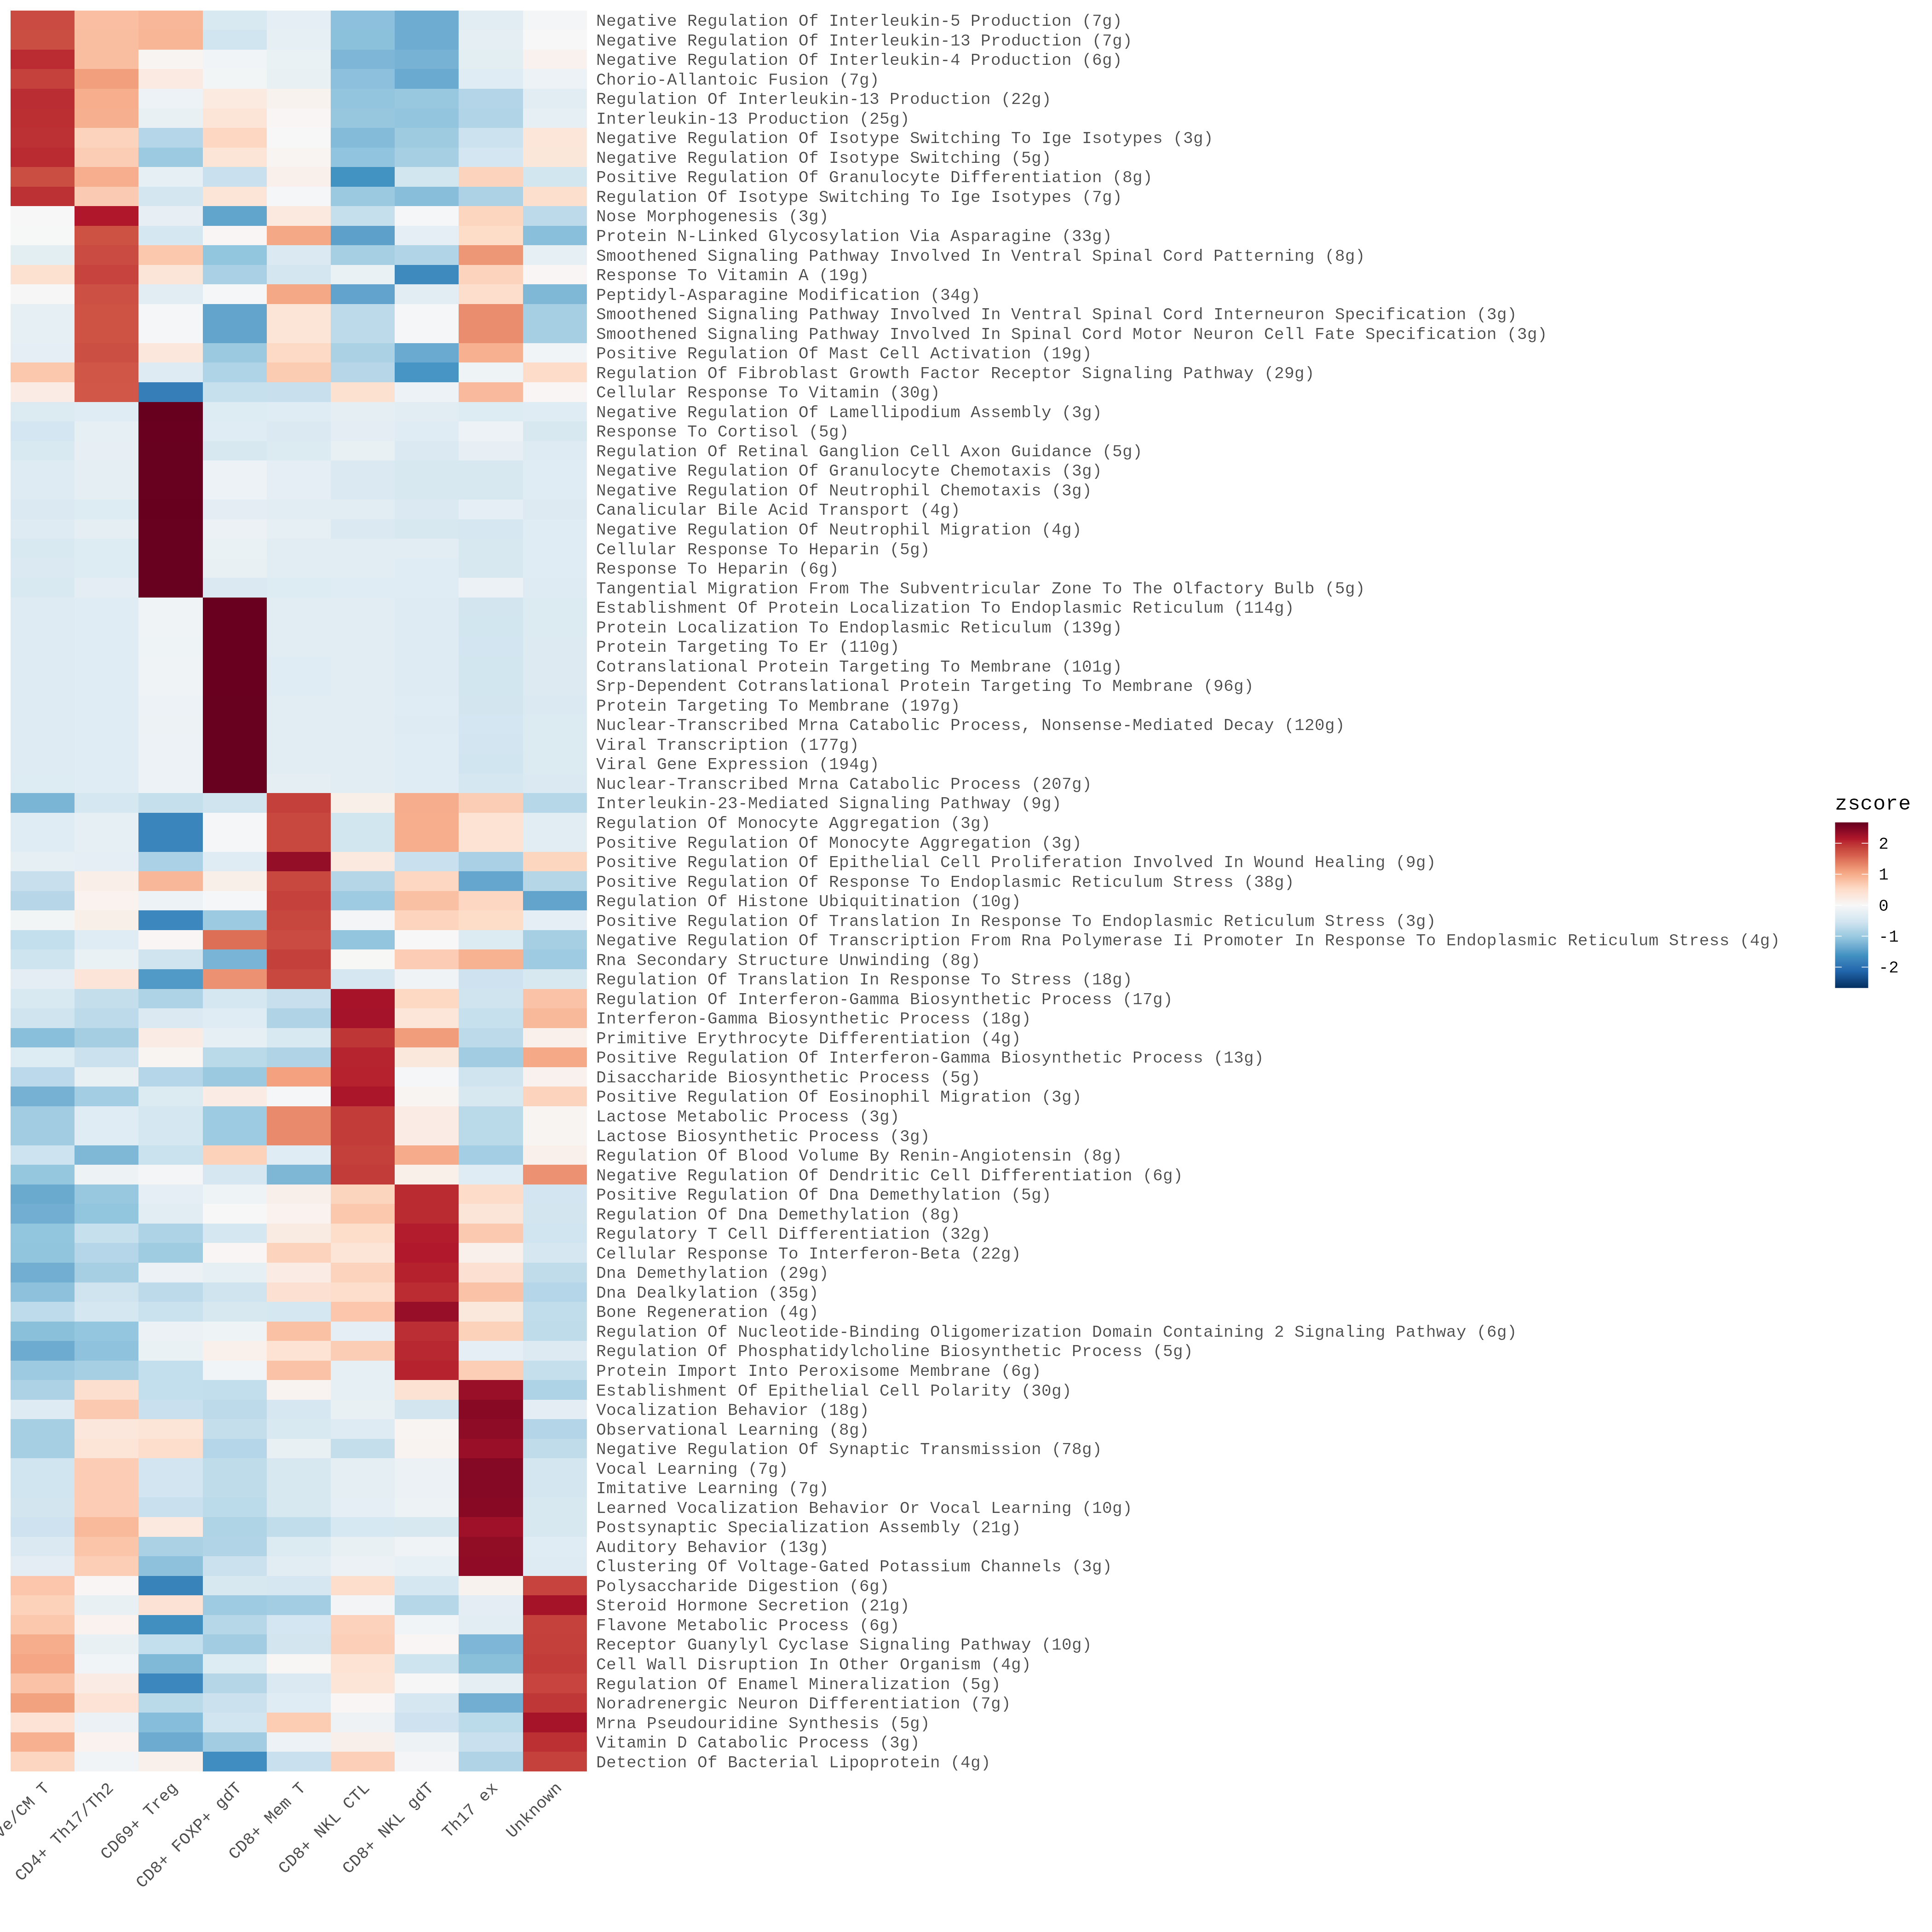

Data behind this chart, as committed beside it:
pathway	CD4+ Naive/CM T	CD4+ Th17/Th2	CD69+ Treg	CD8+ FOXP+ gdT	CD8+ Mem T	CD8+ NKL CTL	CD8+ NKL gdT	Th17 ex	Unknown
Negative Regulation Of Interleukin-5 Pro…	1.787	0.8146	0.888	-0.4234	-0.252	-1.114	-1.33	-0.3144	-0.05598
Negative Regulation Of Interleukin-13 Pr…	1.759	0.8306	0.8993	-0.5297	-0.2506	-1.113	-1.323	-0.2704	-0.002674
Negative Regulation Of Interleukin-4 Pro…	2.02	0.8332	0.06243	-0.08656	-0.1786	-1.221	-1.265	-0.2794	0.1142
Chorio-Allantoic Fusion (7g)	1.862	1.113	0.2429	-0.06399	-0.211	-1.113	-1.349	-0.3235	-0.1564
Regulation Of Interleukin-13 Production …	2.016	0.9794	-0.1614	0.249	0.08907	-1.058	-1.021	-0.7948	-0.2988
Interleukin-13 Production (25g)	2.001	0.9642	-0.2086	0.3529	0.03646	-1.032	-1.057	-0.8085	-0.2489
Negative Regulation Of Isotype Switching…	1.989	0.6015	-0.7733	0.5753	-0.005174	-1.175	-0.9644	-0.5783	0.3306
Negative Regulation Of Isotype Switching…	2.032	0.6704	-0.9843	0.3665	0.06291	-1.076	-0.9033	-0.4894	0.321
Positive Regulation Of Granulocyte Diffe…	1.761	0.9729	-0.2472	-0.602	0.1373	-1.613	-0.5128	0.6166	-0.5132
Regulation Of Isotype Switching To Ige I…	1.984	0.6958	-0.488	0.3549	-0.02531	-0.9995	-1.138	-0.843	0.4589
Isotype Switching To Ige Isotypes (7g)	1.984	0.6958	-0.488	0.3549	-0.02531	-0.9995	-1.138	-0.843	0.4589
Myeloid Dendritic Cell Chemotaxis (4g)	1.811	0.6848	-1.314	0.6106	-0.4093	-0.4808	-0.87	-0.7219	0.6891
Mature Conventional Dendritic Cell Diffe…	1.866	0.7732	-1.238	0.4324	-0.2502	-0.4822	-1.017	-0.6998	0.616
Regulation Of Dendritic Cell Dendrite As…	1.79	0.6797	-1.241	0.7779	-0.4765	-0.6149	-0.9015	-0.6282	0.6146
Glial Cell-Derived Neurotrophic Factor S…	1.759	1.207	-1.119	-0.1989	0.289	-1.286	-0.4024	0.2115	-0.4598
Regulation Of Glial Cell-Derived Neurotr…	1.759	1.207	-1.119	-0.1989	0.289	-1.286	-0.4024	0.2115	-0.4598
Negative Regulation Of T Cell Proliferat…	1.841	0.7261	-0.2808	0.1501	0.2523	-1.407	-1.237	-0.475	0.4306
Positive Regulation Of Intracellular Lip…	1.762	0.9281	-0.1625	-0.1685	0.01537	-1.429	-1.143	-0.4541	0.652
Positive Regulation Of Intracellular Ste…	1.762	0.9281	-0.1625	-0.1685	0.01537	-1.429	-1.143	-0.4541	0.652
Positive Regulation Of Intracellular Cho…	1.762	0.9281	-0.1625	-0.1685	0.01537	-1.429	-1.143	-0.4541	0.652
Regulation Of Triglyceride Catabolic Pro…	2.012	0.9598	-1.025	-0.6636	0.6475	-0.6666	-0.1941	-0.7202	-0.3494
Sertoli Cell Proliferation (4g)	1.813	0.8854	0.01377	-0.9567	-0.2548	-1.132	-0.9412	-0.2691	0.8421
Deoxyribonucleotide Catabolic Process (2…	2.212	-0.1184	-0.3622	0.01531	-0.4029	0.7243	-0.05868	-1.362	-0.6475
Deoxyribose Phosphate Catabolic Process …	2.19	-0.002174	-0.6311	-0.1073	-0.2506	0.6885	-0.04851	-1.452	-0.3869
Formamide Metabolic Process (4g)	1.772	-0.1286	0.2228	-0.8871	0.3129	0.359	-0.3444	-1.838	0.5313
Histidine Catabolic Process To Glutamate…	1.772	-0.1286	0.2228	-0.8871	0.3129	0.359	-0.3444	-1.838	0.5313
Histidine Catabolic Process To Glutamate…	1.772	-0.1286	0.2228	-0.8871	0.3129	0.359	-0.3444	-1.838	0.5313
Wnt Protein Secretion (4g)	1.818	-0.3246	0.6055	0.4279	0.6322	-1.381	0.01251	-1.151	-0.6386
Regulation Of Wnt Protein Secretion (4g)	1.818	-0.3246	0.6055	0.4279	0.6322	-1.381	0.01251	-1.151	-0.6386
Aminoacyl-Trna Metabolism Involved In Tr…	1.821	0.8639	-1.337	-0.6535	-0.6459	0.9694	-0.2677	-0.2973	-0.4527
Nose Morphogenesis (3g)	-0.002821	2.149	-0.2279	-1.417	0.2802	-0.6274	-0.02621	0.5854	-0.7128
Protein N-Linked Glycosylation Via Aspar…	-0.007866	1.727	-0.4825	0.03307	1.041	-1.447	-0.2568	0.52	-1.127
Smoothened Signaling Pathway Involved In…	-0.2771	1.784	0.7303	-1.066	-0.4118	-0.8952	-0.8092	1.179	-0.2347
Response To Vitamin A (19g)	0.4324	1.839	0.336	-0.8748	-0.4965	-0.1795	-1.703	0.6084	0.03764
Peptidyl-Asparagine Modification (34g)	0.01174	1.741	-0.3139	-0.03099	1.034	-1.421	-0.2957	0.4821	-1.208
Smoothened Signaling Pathway Involved In…	-0.2414	1.713	-0.03457	-1.413	0.3591	-0.7112	-0.03831	1.256	-0.8908
Smoothened Signaling Pathway Involved In…	-0.2414	1.713	-0.03457	-1.413	0.3591	-0.7112	-0.03831	1.256	-0.8908
Positive Regulation Of Mast Cell Activat…	-0.255	1.751	0.2969	-0.9998	0.5408	-0.8589	-1.352	0.9573	-0.08015
Regulation Of Fibroblast Growth Factor R…	0.7278	1.692	-0.3459	-0.8144	0.6931	-0.7599	-1.577	-0.1286	0.5131
Cellular Response To Vitamin (30g)	0.2101	1.681	-1.847	-0.62	-0.6101	0.4355	-0.1501	0.8654	0.03595
Positive Regulation Of Mast Cell Activat…	-0.6152	1.755	-1.604	-0.2084	-0.49	0.7099	-0.705	0.6617	0.4968
Positive Regulation Of Mast Cell Degranu…	-0.6152	1.755	-1.604	-0.2084	-0.49	0.7099	-0.705	0.6617	0.4968
Negative Regulation Of Leukocyte Tetheri…	0.6297	1.714	-1.916	-0.5558	-0.3557	0.08297	-0.4218	0.2782	0.5444
Ureter Maturation (4g)	-0.4344	2.196	-0.3799	0.1207	-0.7786	0.5781	-1.103	0.4729	-0.672
Cellular Biogenic Amine Catabolic Proces…	0.1615	1.774	-0.52	-0.4409	-1.783	0.7072	-0.612	0.5235	0.19
Cell Fate Specification Involved In Patt…	0.4371	1.7	-0.4926	-2.118	0.1141	-0.01636	-0.1589	0.3341	0.2011
Ventral Spinal Cord Interneuron Specific…	0.4371	1.7	-0.4926	-2.118	0.1141	-0.01636	-0.1589	0.3341	0.2011
Regulation Of Schwann Cell Proliferation…	0.2087	1.751	-0.9213	-1.581	1.074	-0.05482	0.1561	-0.03426	-0.5984
Negative Regulation Of Schwann Cell Prol…	0.2087	1.751	-0.9213	-1.581	1.074	-0.05482	0.1561	-0.03426	-0.5984
Positive Regulation Of Dopamine Secretio…	0.4245	1.829	-0.9219	-1.271	-0.5635	0.06182	-0.8036	0.2558	0.9888
Schwann Cell Proliferation (7g)	0.04974	1.704	-0.238	-1.888	0.8968	-0.01409	0.198	0.08036	-0.7884
Negative Regulation Of Endothelial Cell …	0.5606	2.009	-0.1632	-1.115	-0.4855	0.3469	-0.2747	-1.323	0.4447
Extraocular Skeletal Muscle Development …	0.4133	1.674	-1.451	-0.6802	-0.5766	-0.2206	-0.2941	1.388	-0.2527
Positive Regulation Of Glucokinase Activ…	0.02755	1.762	0.6489	-0.3806	0.3698	0.3904	-1.477	-1.363	0.02192
Inactivation Of X Chromosome By Genetic …	-0.269	1.773	-1.433	-0.04295	1.436	-0.541	-0.1004	-0.5233	-0.2996
Positive Regulation Of Hexokinase Activi…	0.3233	1.734	0.4113	-0.3978	0.221	0.5509	-1.355	-1.539	0.05106
Inositol Phosphate Dephosphorylation (14…	0.6773	1.773	0.07467	-0.8034	0.1678	-1.208	-0.487	0.9043	-1.098
Phosphorylated Carbohydrate Dephosphoryl…	0.7917	1.815	-0.05763	-0.7975	0.1199	-1.175	-0.5169	0.8484	-1.028
Regulation Of Calcium Ion-Dependent Exoc…	1.572	1.669	-0.7518	-0.8393	0.2076	-0.5681	-1.028	-0.2192	-0.04278
Anterograde Dendritic Transport Of Neuro…	-0.04184	1.769	1.168	0.3648	-0.0286	-0.2657	-1.485	-0.7524	-0.7279
... 201 more rows
